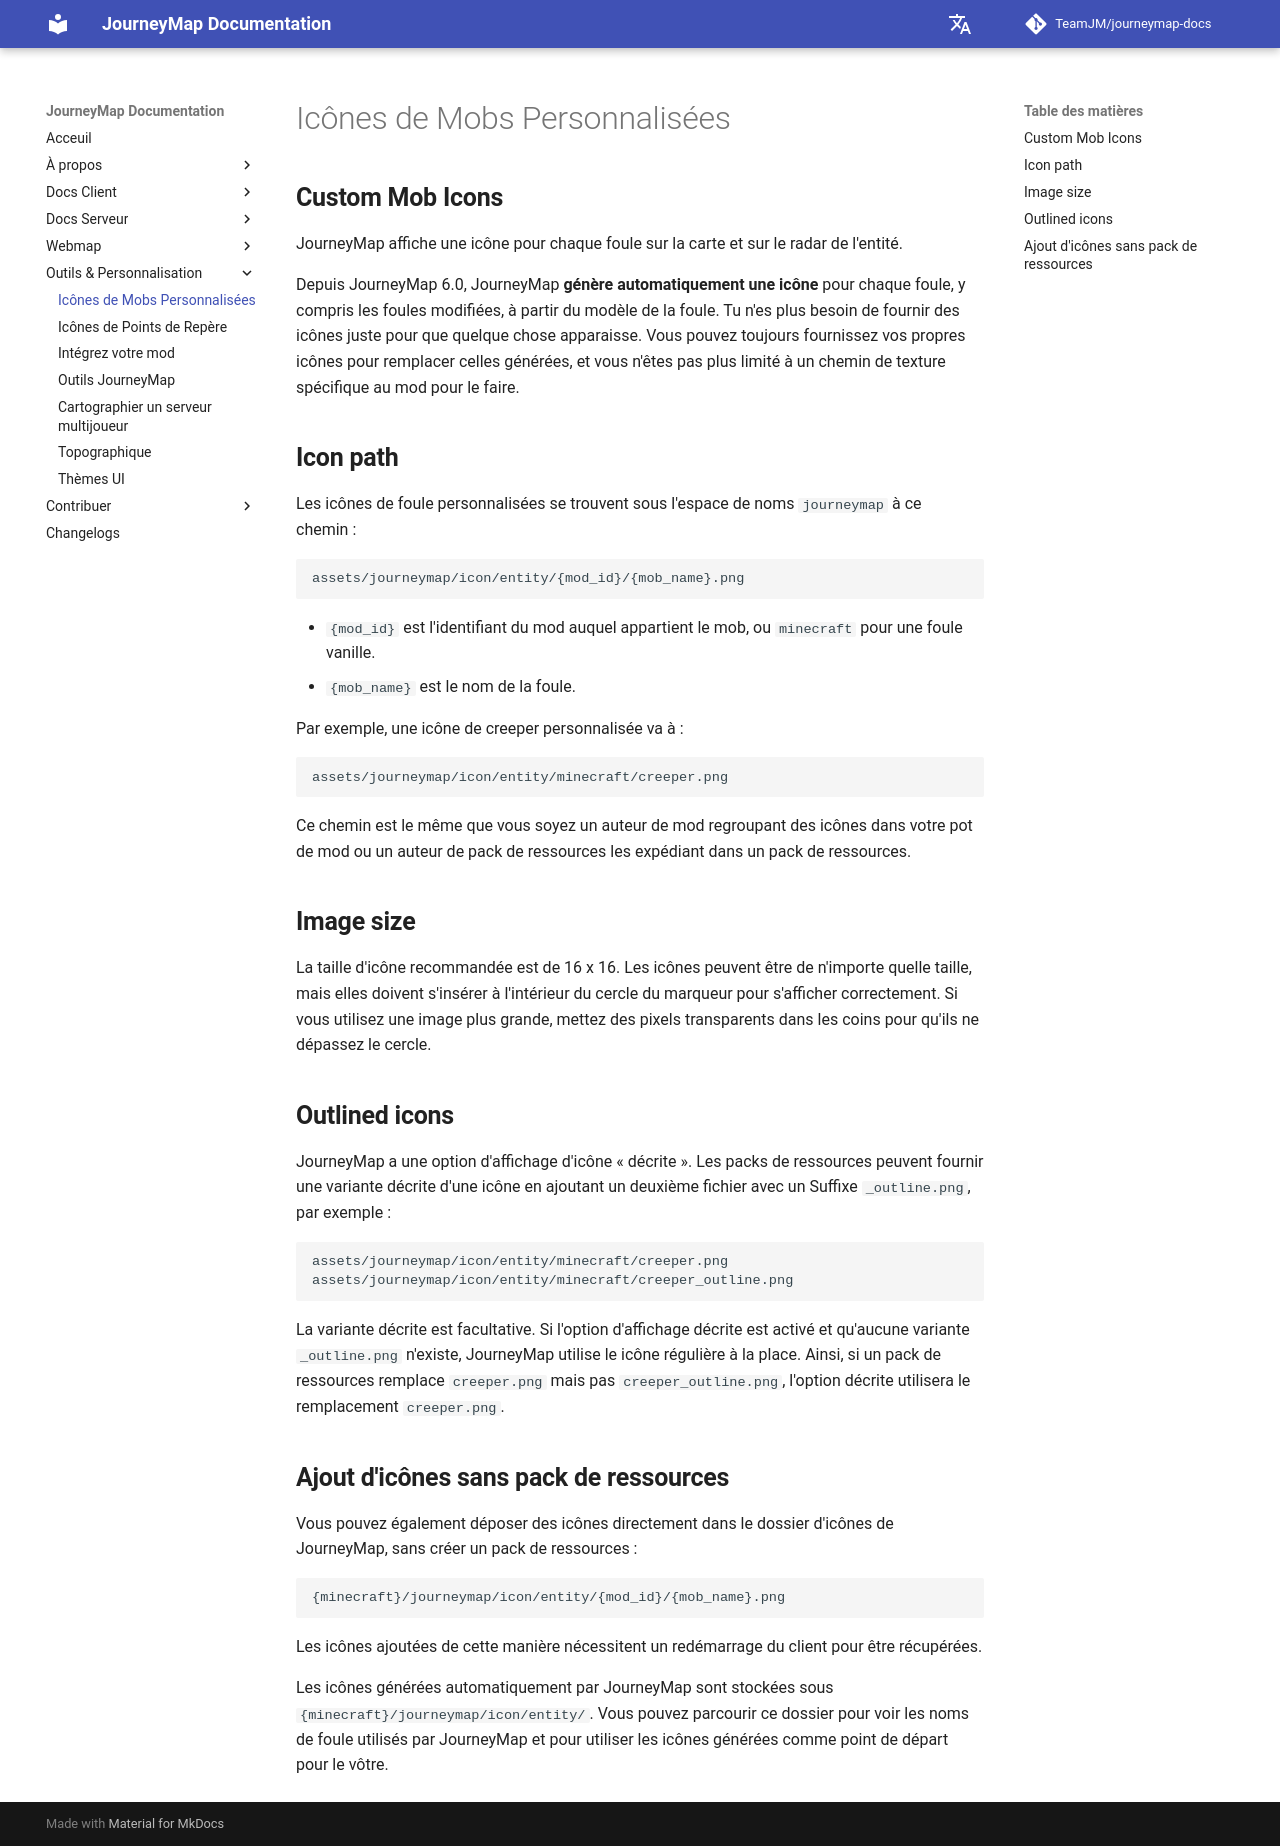

repository: TeamJM/journeymap-docs · page: 6.0.x/fr/tools/custom-mob-icons/index.html · generator: mkdocs


## **Custom Mob Icons**

JourneyMap affiche une icône pour chaque foule sur la carte et sur le radar de l'entité.

Depuis JourneyMap 6.0, JourneyMap **génère automatiquement une icône** pour
chaque foule, y compris les foules modifiées, à partir du modèle de la foule. Tu n'es plus
besoin de fournir des icônes juste pour que quelque chose apparaisse. Vous pouvez toujours
fournissez vos propres icônes pour remplacer celles générées, et vous n'êtes pas
plus limité à un chemin de texture spécifique au mod pour le faire.

## **Icon path**

Les icônes de foule personnalisées se trouvent sous l'espace de noms `journeymap` à ce chemin :

```text
assets/journeymap/icon/entity/{mod_id}/{mob_name}.png
```

- `{mod_id}` est l'identifiant du mod auquel appartient le mob, ou `minecraft`
  pour une foule vanille.
- `{mob_name}` est le nom de la foule.

Par exemple, une icône de creeper personnalisée va à :

```text
assets/journeymap/icon/entity/minecraft/creeper.png
```

Ce chemin est le même que vous soyez un auteur de mod regroupant des icônes dans
votre pot de mod ou un auteur de pack de ressources les expédiant dans un pack de ressources.

## **Image size**

La taille d'icône recommandée est de 16 x 16. Les icônes peuvent être de n'importe quelle taille, mais elles
doivent s'insérer à l'intérieur du cercle du marqueur pour s'afficher correctement. Si vous utilisez
une image plus grande, mettez des pixels transparents dans les coins pour qu'ils ne
dépassez le cercle.

## **Outlined icons**

JourneyMap a une option d'affichage d'icône « décrite ». Les packs de ressources peuvent
fournir une variante décrite d'une icône en ajoutant un deuxième fichier avec un
Suffixe `_outline.png`, par exemple :

```text
assets/journeymap/icon/entity/minecraft/creeper.png
assets/journeymap/icon/entity/minecraft/creeper_outline.png
```

La variante décrite est facultative. Si l'option d'affichage décrite est
activé et qu'aucune variante `_outline.png` n'existe, JourneyMap utilise le
icône régulière à la place. Ainsi, si un pack de ressources remplace `creeper.png` mais
pas `creeper_outline.png`, l'option décrite utilisera le remplacement
`creeper.png`.

## **Ajout d'icônes sans pack de ressources**

Vous pouvez également déposer des icônes directement dans le dossier d'icônes de JourneyMap, sans
créer un pack de ressources :

```text
{minecraft}/journeymap/icon/entity/{mod_id}/{mob_name}.png
```

Les icônes ajoutées de cette manière nécessitent un redémarrage du client pour être récupérées.

Les icônes générées automatiquement par JourneyMap sont stockées sous
`{minecraft}/journeymap/icon/entity/`. Vous pouvez parcourir ce dossier pour voir
les noms de foule utilisés par JourneyMap et pour utiliser les icônes générées comme
point de départ pour le vôtre.
